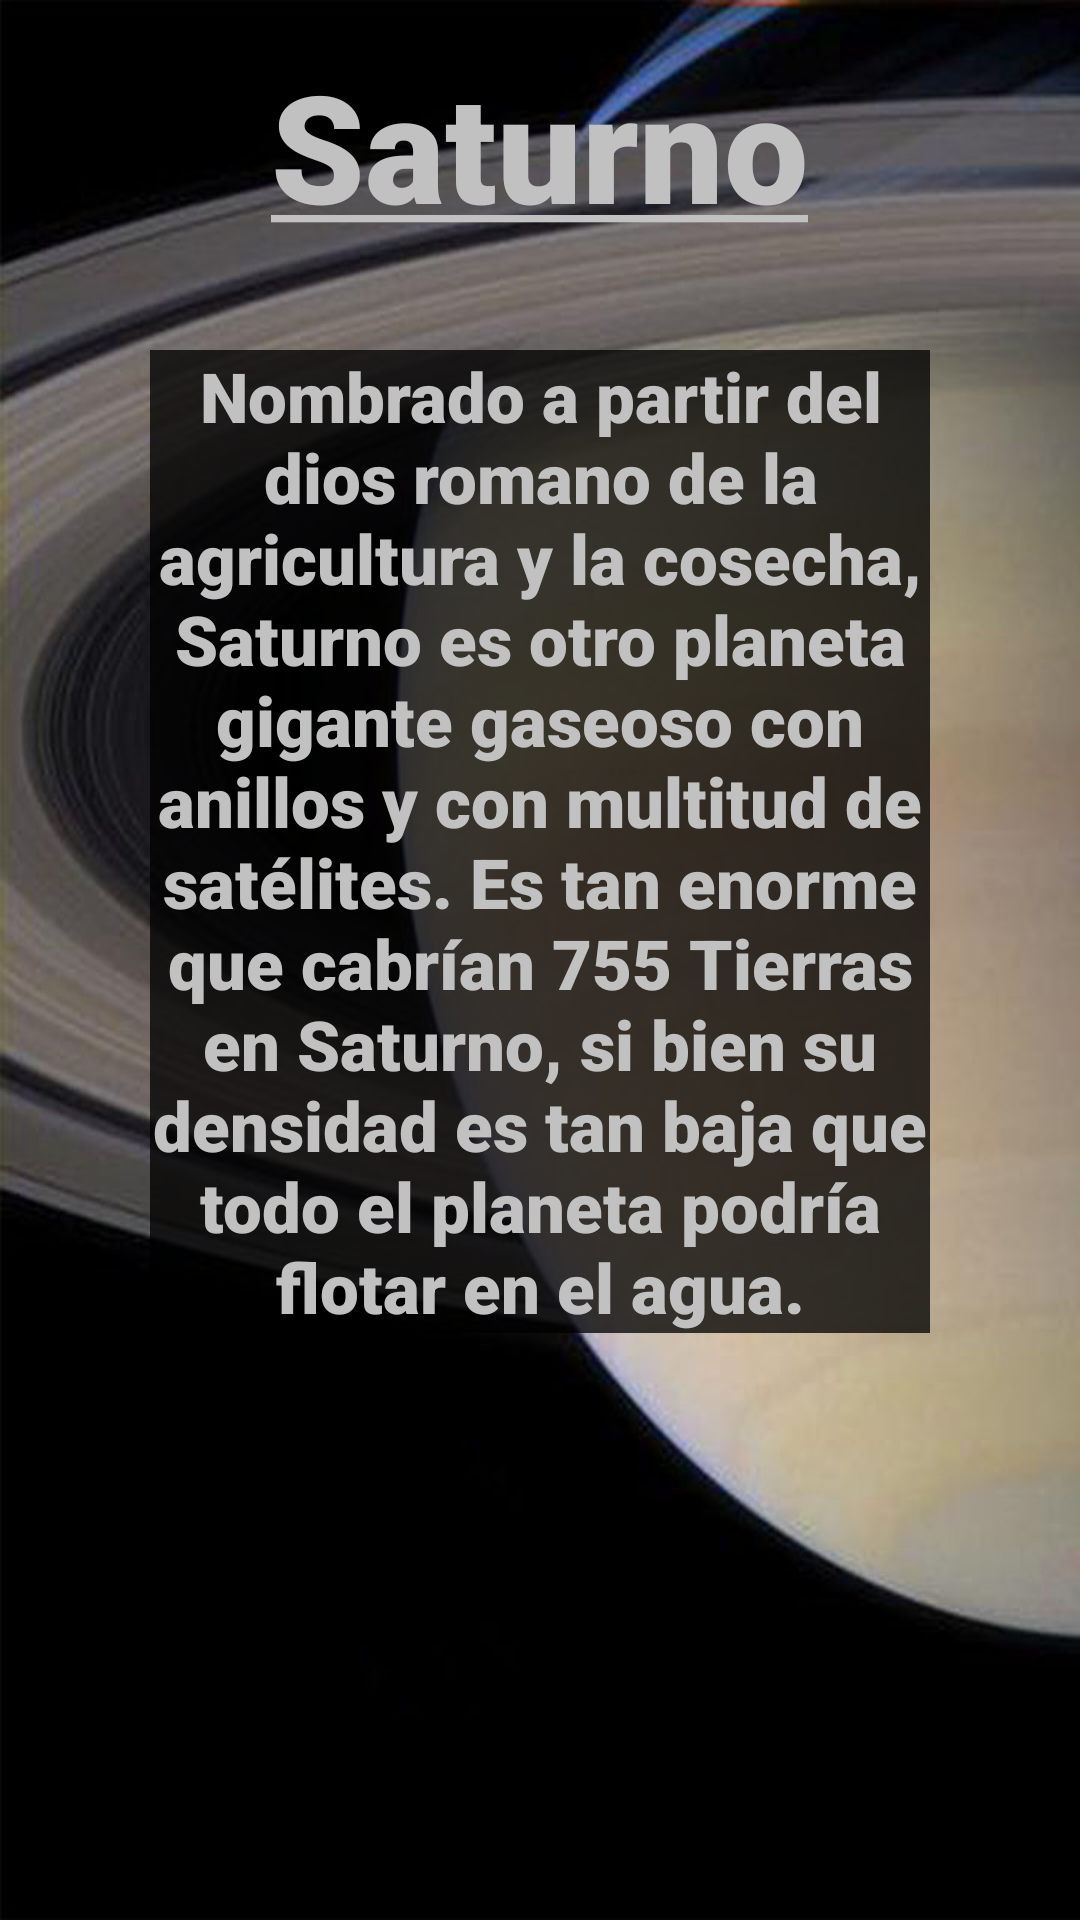

This screen was rendered from an Android layout file. Write that file and the resources it references.
<!-- AndroidManifest.xml: application theme Theme.Actividad_7 -->
<!-- res/layout/activity_menu7.xml -->
<?xml version="1.0" encoding="utf-8"?>
<RelativeLayout xmlns:android="http://schemas.android.com/apk/res/android"
    xmlns:app="http://schemas.android.com/apk/res-auto"
    xmlns:tools="http://schemas.android.com/tools"
    android:layout_width="match_parent"
    android:layout_height="match_parent"
    tools:context=".menu7"
    android:background="@drawable/fondo8">

    <LinearLayout
        android:id="@+id/lin1"
        android:layout_width="wrap_content"
        android:layout_height="wrap_content"
        android:layout_margin="15dp"
        android:gravity="center"
        android:orientation="vertical">

        <TextView
            android:text="@string/title8"
            android:layout_width="wrap_content"
            android:layout_height="wrap_content"
            android:textSize="50dp"
            android:textColor="#C1C1C1"
            android:fontFamily="sans-serif-black"/>

        <LinearLayout
            android:id="@+id/lin2"
            android:layout_width="wrap_content"
            android:layout_height="wrap_content"
            android:layout_margin="15dp"
            android:orientation="vertical">

            <TextView
                android:layout_width="wrap_content"
                android:layout_height="wrap_content"
                android:layout_margin="20dp"
                android:text="Nombrado a partir del dios romano de la agricultura y la cosecha, Saturno es otro planeta gigante gaseoso con anillos y con multitud de satélites. Es tan enorme que cabrían 755 Tierras en Saturno, si bien su densidad es tan baja que todo el planeta podría flotar en el agua."
                android:textSize="23dp"
                android:gravity="center"
                android:background="#C1000000"
                android:textColor="#C1C1C1"
                android:fontFamily="sans-serif-black"/>


        </LinearLayout>

        <Button
            android:id="@+id/crr1"
            android:layout_below="@id/lin2"
            android:text="Back"
            android:layout_width="wrap_content"
            android:layout_centerHorizontal="true"
            android:layout_height="wrap_content"
            />



    </LinearLayout>


</RelativeLayout>
<!-- resources referenced by this layout -->
<resources>
  <!-- drawable fondo8: jpg bitmap (drawable, 78034 bytes) -->
  <string name="title8"><u>Saturno</u></string>
  <style name="Theme.Actividad_7" parent="Theme.MaterialComponents.DayNight.NoActionBar">
          
          <item name="colorPrimary">@color/purple_200</item>
          <item name="colorPrimaryVariant">@color/purple_700</item>
          <item name="colorOnPrimary">@color/black</item>
          
          <item name="colorSecondary">@color/teal_200</item>
          <item name="colorSecondaryVariant">@color/teal_200</item>
          <item name="colorOnSecondary">@color/black</item>
          
          <item name="android:statusBarColor" tools:targetApi="l">?attr/colorPrimaryVariant</item>
          
      </style>
  <!-- not gathered from this repository: default colours our renderer supplied (Android Studio template values) -->
  <color name="purple_200">#FFBB86FC</color>
  <color name="purple_700">#FF3700B3</color>
  <color name="teal_200">#FF03DAC5</color>
  <color name="black">#FF000000</color>
</resources>
